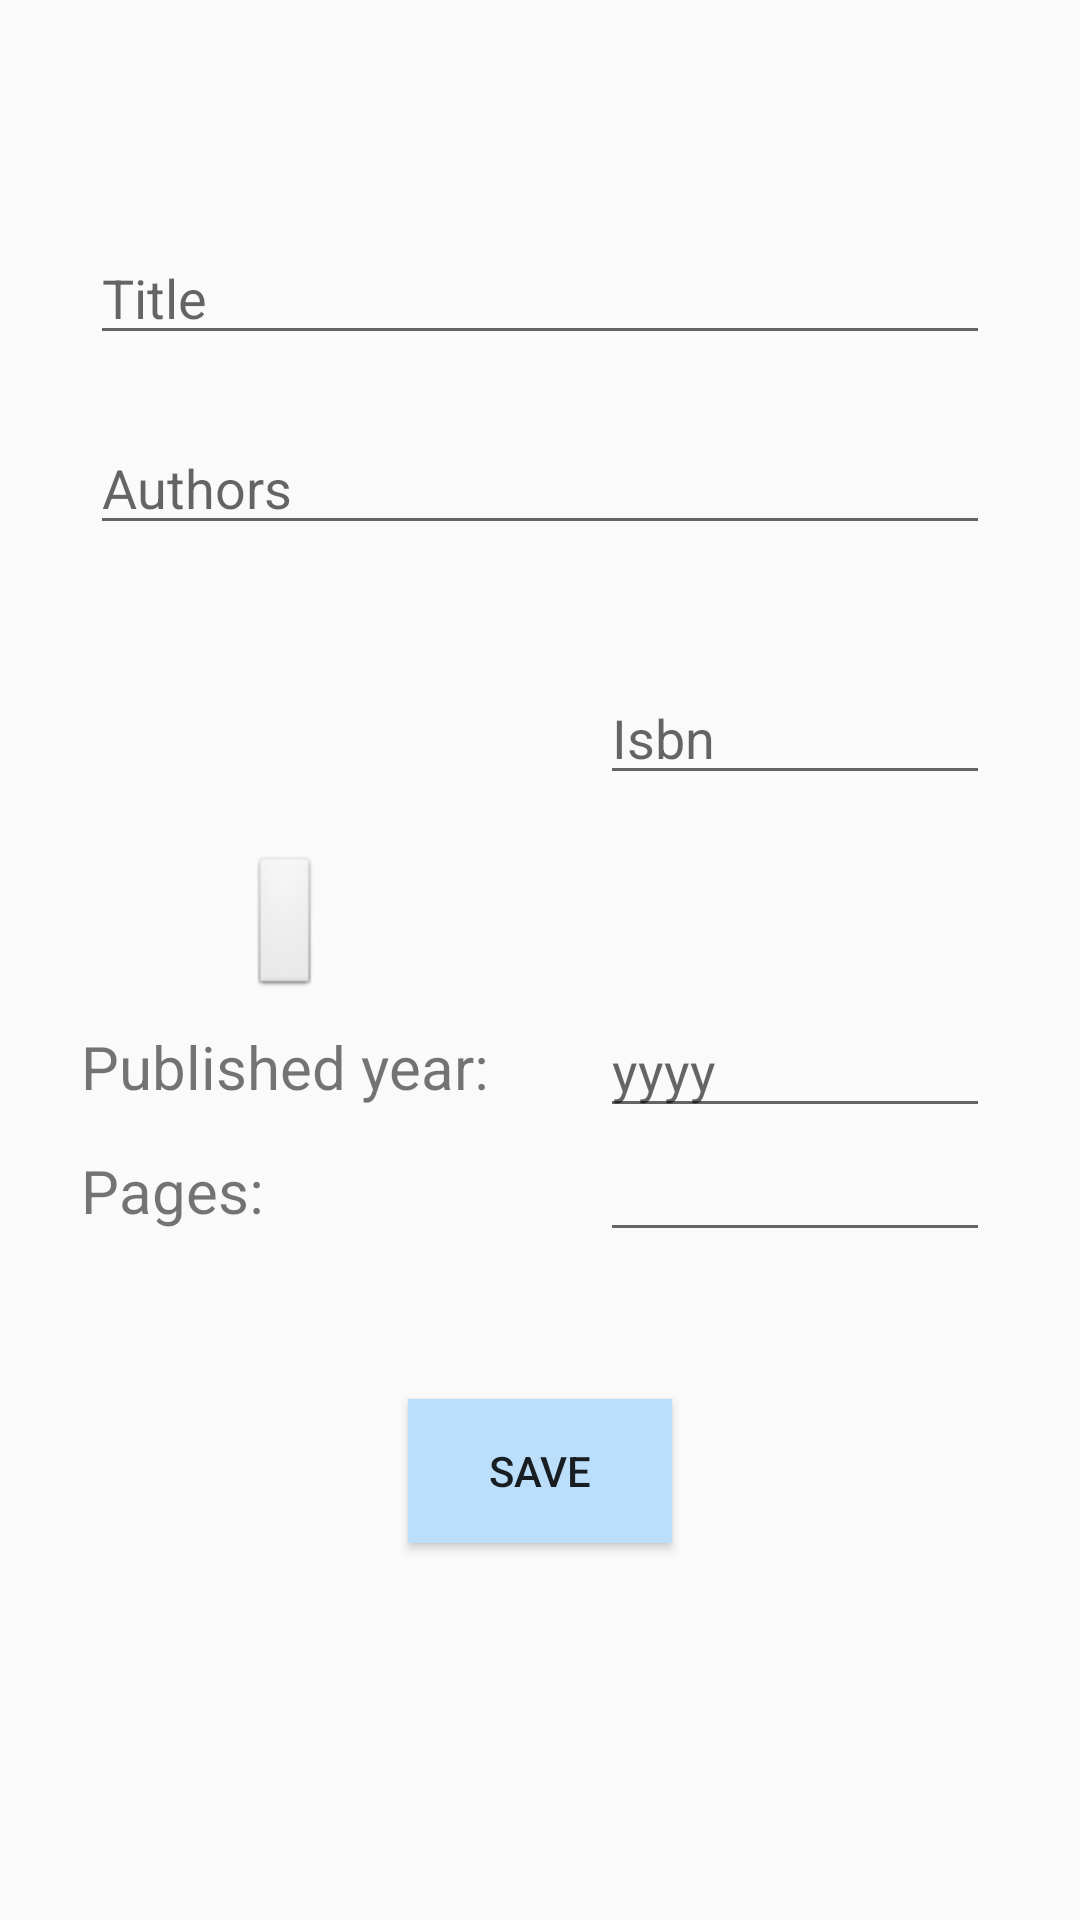

This screen was rendered from an Android layout file. Write that file and the resources it references.
<!-- AndroidManifest.xml: activity theme MainActivityTheme -->
<!-- res/layout/activity_save_book_manually.xml -->
<?xml version="1.0" encoding="utf-8"?>
<androidx.constraintlayout.widget.ConstraintLayout xmlns:android="http://schemas.android.com/apk/res/android"
    xmlns:app="http://schemas.android.com/apk/res-auto"
    xmlns:tools="http://schemas.android.com/tools"
    android:layout_width="match_parent"
    android:layout_height="match_parent"
    tools:context=".activities.SaveBookManuallyActivity">

    <ScrollView
        android:layout_width="0dp"
        android:layout_height="wrap_content"
        app:layout_constraintTop_toTopOf="parent"
        app:layout_constraintBottom_toBottomOf="parent"
        app:layout_constraintLeft_toLeftOf="parent"
        app:layout_constraintRight_toRightOf="parent"
        >
        <androidx.constraintlayout.widget.ConstraintLayout
            android:layout_width="match_parent"
            android:layout_height="match_parent"
            android:paddingVertical="50dp"
            android:paddingHorizontal="10dp">
            <EditText
                android:id="@+id/title"
                android:layout_width="match_parent"
                android:layout_height="wrap_content"
                android:inputType="textNoSuggestions"
                android:hint="@string/title_hint"
                android:layout_marginHorizontal="20dp"
                app:layout_constraintTop_toTopOf="parent"
                app:layout_constraintStart_toStartOf="parent"
                app:layout_constraintEnd_toEndOf="parent"
                tools:ignore="Autofill" />

            <EditText
                android:id="@+id/authors"
                android:layout_width="match_parent"
                android:layout_height="wrap_content"
                android:layout_marginHorizontal="20dp"
                android:hint="@string/authors_hint"
                android:inputType="textNoSuggestions"
                app:layout_constraintBottom_toTopOf="@+id/guideline7"
                app:layout_constraintEnd_toEndOf="parent"
                app:layout_constraintStart_toStartOf="parent"
                app:layout_constraintTop_toBottomOf="@id/title"
                tools:ignore="Autofill" />

            <ImageView
                android:id="@+id/imageView2"
                android:layout_width="80dp"
                android:layout_height="80dp"
                android:src="@drawable/books"
                app:layout_constraintEnd_toStartOf="@+id/guideline3"
                app:layout_constraintStart_toStartOf="parent"
                app:layout_constraintTop_toTopOf="@+id/guideline7" />

            <ImageButton
                android:id="@+id/imageButton"
                android:layout_width="wrap_content"
                android:layout_height="wrap_content"
                android:background="@android:drawable/btn_default"
                android:src="@drawable/ic_camera_alt_black_24dp"
                app:layout_constraintBottom_toTopOf="@+id/guideline6"
                app:layout_constraintEnd_toStartOf="@+id/guideline3"
                app:layout_constraintStart_toStartOf="parent"
                app:layout_constraintTop_toBottomOf="@+id/imageView2" />

            <EditText
                android:id="@+id/isbn"
                android:layout_width="0dp"
                android:layout_height="wrap_content"
                android:layout_marginHorizontal="20dp"
                android:hint="@string/isbn_text_hint"
                android:inputType="numberDecimal"
                app:layout_constraintBottom_toTopOf="@+id/imageButton"
                app:layout_constraintEnd_toEndOf="parent"
                app:layout_constraintStart_toStartOf="@+id/guideline3"
                app:layout_constraintTop_toTopOf="@+id/guideline7"
                tools:ignore="Autofill" />

            <androidx.constraintlayout.widget.Guideline
                android:id="@+id/guideline3"
                android:layout_width="wrap_content"
                android:layout_height="wrap_content"
                android:orientation="vertical"
                app:layout_constraintGuide_percent="0.5" />

            <androidx.constraintlayout.widget.Guideline
                android:id="@+id/guideline6"
                android:layout_width="wrap_content"
                android:layout_height="wrap_content"
                android:orientation="horizontal"
                app:layout_constraintGuide_percent="0.53" />

            <androidx.constraintlayout.widget.Guideline
                android:id="@+id/guideline7"
                android:layout_width="wrap_content"
                android:layout_height="wrap_content"
                android:orientation="horizontal"
                app:layout_constraintGuide_percent="0.26" />

            <TextView
                android:id="@+id/publishedLabel"
                android:layout_width="wrap_content"
                android:layout_height="wrap_content"
                android:text="@string/published_date"
                android:textSize="20sp"
                app:layout_constraintEnd_toStartOf="@+id/guideline3"
                app:layout_constraintStart_toStartOf="parent"
                app:layout_constraintTop_toTopOf="@+id/publishedDate"
                app:layout_constraintBottom_toBottomOf="@+id/publishedDate"/>

            <TextView
                android:id="@+id/pagesLabel"
                android:layout_width="wrap_content"
                android:layout_height="wrap_content"
                android:textSize="20sp"
                android:text="@string/pages_label"
                app:layout_constraintStart_toStartOf="@+id/publishedLabel"
                app:layout_constraintTop_toTopOf="@+id/pages"
                app:layout_constraintBottom_toBottomOf="@+id/pages"/>

            <EditText
                android:id="@+id/publishedDate"
                android:layout_width="0dp"
                android:layout_height="wrap_content"
                android:layout_marginHorizontal="20dp"
                android:hint="@string/date_format_hint"
                android:inputType="date"
                android:maxLength="10"
                app:layout_constraintEnd_toEndOf="parent"
                app:layout_constraintStart_toStartOf="@+id/guideline3"
                app:layout_constraintTop_toTopOf="@+id/guideline6"
                tools:ignore="Autofill" />

            <EditText
                android:id="@+id/pages"
                android:layout_width="0dp"
                android:layout_height="wrap_content"
                android:layout_marginHorizontal="20dp"
                android:inputType="numberSigned"
                app:layout_constraintBottom_toTopOf="@+id/guideline8"
                app:layout_constraintEnd_toEndOf="parent"
                app:layout_constraintStart_toStartOf="@+id/guideline3"
                app:layout_constraintTop_toBottomOf="@+id/publishedDate"
                tools:ignore="Autofill" />

            <Button
                android:id="@+id/saveButton"
                android:layout_width="wrap_content"
                android:layout_height="wrap_content"
                android:background="@color/colorAccent"
                android:text="@string/save_book_manually_button"
                app:layout_constraintBottom_toBottomOf="parent"
                app:layout_constraintEnd_toEndOf="parent"
                app:layout_constraintStart_toStartOf="parent"
                app:layout_constraintTop_toTopOf="@+id/guideline8" />

            <androidx.constraintlayout.widget.Guideline
                android:id="@+id/guideline8"
                android:layout_width="wrap_content"
                android:layout_height="wrap_content"
                android:orientation="horizontal"
                app:layout_constraintGuide_percent="0.7" />
        </androidx.constraintlayout.widget.ConstraintLayout>
    </ScrollView>
</androidx.constraintlayout.widget.ConstraintLayout>
<!-- resources referenced by this layout -->
<resources>
  <color name="colorAccent">#BBDEFB</color>
  <string name="authors_hint">Authors</string>
  <string name="date_format_hint">yyyy</string>
  <string name="isbn_text_hint">Isbn</string>
  <string name="pages_label">Pages:</string>
  <string name="published_date">Published year:</string>
  <string name="save_book_manually_button">SAVE</string>
  <string name="title_hint">Title</string>
  <style name="MainActivityTheme" parent="Theme.AppCompat.DayNight.DarkActionBar">
          <item name="colorPrimary">@color/colorPrimary</item>
          <item name="colorPrimaryDark">@color/colorPrimaryDark</item>
          <item name="colorAccent">@color/colorAccent</item>
          <item name="android:color">@color/colorPrimaryDark</item>
      </style>
  <color name="colorPrimary">#2196F3</color>
  <color name="colorPrimaryDark">#1976D2</color>
</resources>
